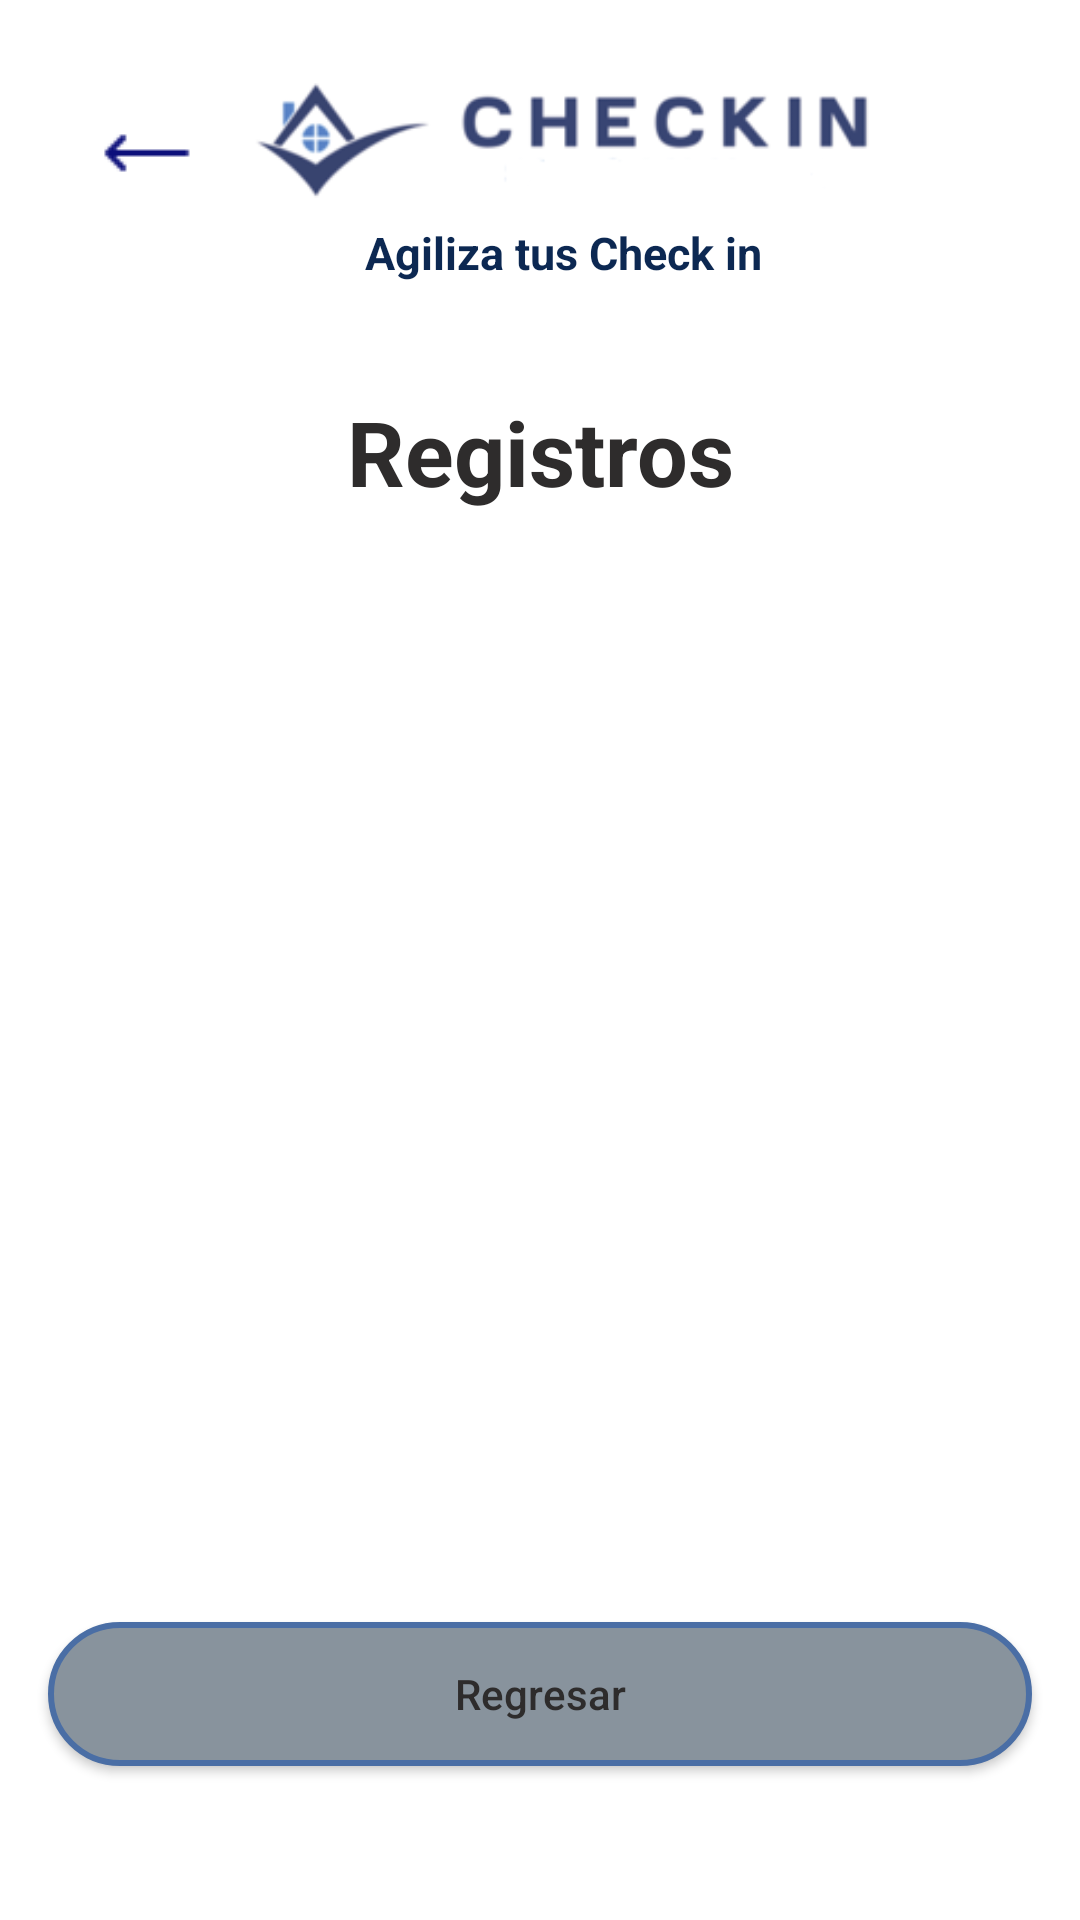

Android layout source for this screen:
<!-- AndroidManifest.xml: application theme Theme.CheckIn -->
<!-- res/layout/fragment_consulta.xml -->
<?xml version="1.0" encoding="utf-8"?>
<LinearLayout xmlns:android="http://schemas.android.com/apk/res/android"
    xmlns:tools="http://schemas.android.com/tools"
    android:layout_width="match_parent"
    android:layout_height="match_parent"
    android:orientation="vertical"
    tools:context=".ui.ConsultaFragment">

    <LinearLayout
        android:layout_width="match_parent"
        android:layout_height="wrap_content"
        android:layout_marginHorizontal="16dp"
        android:layout_marginVertical="16dp"
        android:orientation="vertical">

        <LinearLayout
            android:layout_width="match_parent"
            android:layout_height="wrap_content">

            <ImageButton
                android:id="@+id/atras"
                android:layout_width="match_parent"
                android:layout_height="wrap_content"
                android:layout_marginTop="20dp"
                android:background="@android:color/transparent"
                android:layout_weight="4"
                android:src="@drawable/atras"/>

            <LinearLayout
                android:layout_width="match_parent"
                android:layout_height="wrap_content"
                android:layout_marginEnd="50dp"
                android:orientation="vertical"
                android:layout_weight="1">

                <ImageView
                    android:layout_width="match_parent"
                    android:layout_height="wrap_content"
                    android:src="@drawable/logo_aplicacion"/>

                <TextView
                    android:layout_width="match_parent"
                    android:layout_height="wrap_content"
                    android:text="@string/slogan"
                    style="@style/slogan"/>
            </LinearLayout>
        </LinearLayout>
    </LinearLayout>

    <TextView
        android:layout_width="match_parent"
        android:layout_height="wrap_content"
        android:text="@string/registros"
        android:layout_marginVertical="20dp"
        style="@style/titulo"/>

    <androidx.recyclerview.widget.RecyclerView
        android:id="@+id/consultas"
        android:layout_width="match_parent"
        android:layout_height="300dp"/>

    <androidx.appcompat.widget.AppCompatButton
        android:id="@+id/regresar"
        android:layout_width="match_parent"
        android:layout_height="wrap_content"
        android:layout_marginHorizontal="16dp"
        android:background="@drawable/button_style"
        android:textAllCaps="false"
        android:textColor="@color/letra_boton"
        android:layout_marginTop="50dp"
        android:text="@string/regresar"/>

</LinearLayout>
<!-- resources referenced by this layout -->
<resources>
  <color name="letra_boton">#2E2C2C</color>
  <!-- drawable atras: png bitmap (drawable, 207 bytes) -->
  <!-- drawable button_style (drawable) -->
  <?xml version="1.0" encoding="utf-8"?>
  <selector xmlns:android="http://schemas.android.com/apk/res/android" >
      <item >
          <shape android:shape="rectangle"  >
              <corners android:radius="50dip" />
              <stroke android:width="2dip" android:color="@color/borde" />
              <solid android:color="@color/azul_boton" />
  
          </shape>
      </item>
  </selector>
  <!-- drawable logo_aplicacion: png bitmap (drawable, 10550 bytes) -->
  <string name="registros">Registros</string>
  <string name="regresar">Regresar</string>
  <string name="slogan">Agiliza tus Check in</string>
  <style name="slogan">
          <item name="android:textColor">@color/azul_oscuro</item>
          <item name="android:gravity">center</item>
          <item name="android:textSize">15sp</item>
          <item name="android:textStyle">bold</item>
      </style>
  <style name="titulo">
          <item name="android:textSize">30sp</item>
          <item name="android:textStyle">bold</item>
          <item name="android:textColor">#2E2C2C</item>
          <item name="android:gravity">center_horizontal</item>
      </style>
  <style name="Theme.CheckIn" parent="Theme.MaterialComponents.DayNight.DarkActionBar">
          <item name="windowNoTitle">true</item>
          <item name="windowActionBar">false</item>
          
          <item name="colorPrimary">@color/purple_500</item>
          <item name="colorPrimaryVariant">@color/purple_700</item>
          <item name="colorOnPrimary">@color/white</item>
          
          <item name="colorSecondary">@color/teal_200</item>
          <item name="colorSecondaryVariant">@color/teal_700</item>
          <item name="colorOnSecondary">@color/black</item>
          
          <item name="android:statusBarColor">?attr/colorPrimaryVariant</item>
          
      </style>
  <color name="borde">#4A6EA5</color>
  <color name="azul_boton">#88939D</color>
  <color name="azul_oscuro">#0C2852</color>
  <color name="purple_500">#FF6200EE</color>
  <color name="purple_700">#FF3700B3</color>
  <color name="white">#FFFFFFFF</color>
  <color name="teal_200">#FF03DAC5</color>
  <color name="teal_700">#FF018786</color>
  <color name="black">#FF000000</color>
</resources>
